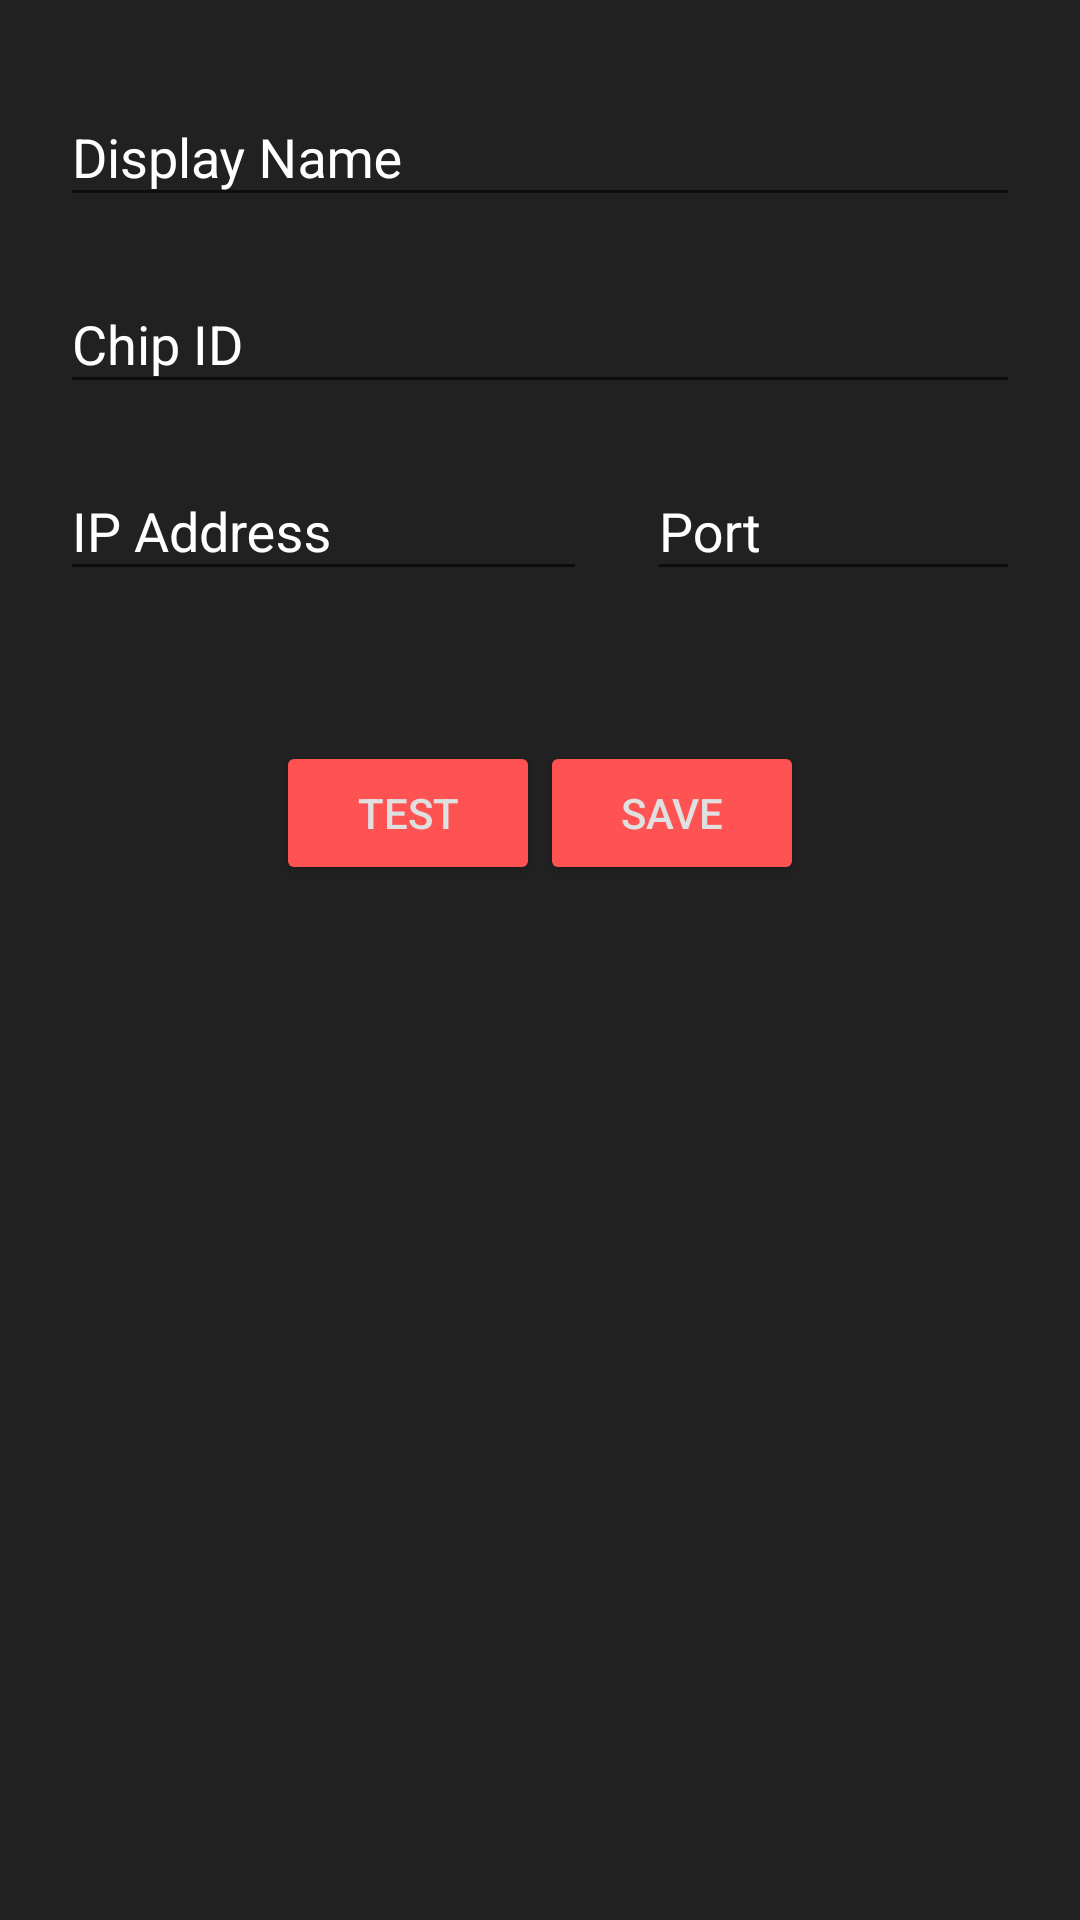

Reconstruct the res/layout file that produces this screen, plus the resources it refers to.
<!-- AndroidManifest.xml: application theme AppTheme -->
<!-- res/layout/fragment_add_module_confirm_dialog.xml -->
<ScrollView  xmlns:android="http://schemas.android.com/apk/res/android"
    android:layout_width="match_parent"
    android:layout_height="match_parent">
    <LinearLayout
        xmlns:tools="http://schemas.android.com/tools"
        android:layout_width="match_parent"
        android:layout_height="wrap_content"
        android:padding="10dp"
        android:orientation="vertical"
        tools:context="com.bsunk.esplight.addModuleConfirm.AddModuleConfirmDialogFragment">

        <android.support.design.widget.TextInputLayout
            style="@style/EditTextConfirmConnection"
            android:textColorHint="@color/white"
            android:layout_width="match_parent"
            android:layout_height="wrap_content">

            <EditText
                android:id="@+id/input_name"
                android:layout_width="match_parent"
                android:layout_height="wrap_content"
                android:hint="@string/edittext_display_name" />

        </android.support.design.widget.TextInputLayout>

        <android.support.design.widget.TextInputLayout
            style="@style/EditTextConfirmConnection"
            android:textColorHint="@color/white"
            android:layout_width="match_parent"
            android:layout_height="wrap_content">

            <EditText
                android:id="@+id/input_chipid"
                android:layout_width="match_parent"
                android:layout_height="wrap_content"
                android:inputType="number"
                android:hint="@string/edittext_chip_id_hint"/>

        </android.support.design.widget.TextInputLayout>

        <LinearLayout
            android:layout_width="match_parent"
            android:layout_height="wrap_content">

            <android.support.design.widget.TextInputLayout
                style="@style/EditTextConfirmConnection"
                android:textColorHint="@color/white"
                android:layout_weight=".6"
                android:layout_width="wrap_content"
                android:layout_height="wrap_content">

                <EditText
                    android:id="@+id/input_ip"
                    android:layout_width="match_parent"
                    android:layout_height="wrap_content"
                    android:hint="@string/edittext_ip"/>

            </android.support.design.widget.TextInputLayout>

            <android.support.design.widget.TextInputLayout
                style="@style/EditTextConfirmConnection"
                android:layout_weight=".4"
                android:textColorHint="@color/white"
                android:layout_width="wrap_content"
                android:layout_height="wrap_content">

                <EditText
                    android:id="@+id/input_port"
                    android:inputType="number"
                    android:layout_width="match_parent"
                    android:layout_height="wrap_content"
                    android:hint="@string/edittext_port"/>

            </android.support.design.widget.TextInputLayout>

        </LinearLayout>

        <LinearLayout
            android:layout_width="wrap_content"
            android:layout_height="40dp"
            android:orientation="horizontal"
            android:layout_gravity="center">

            <ProgressBar
                android:id="@+id/progressBar"
                android:visibility="gone"
                android:layout_width="wrap_content"
                android:layout_height="wrap_content"
                android:layout_gravity="center"/>

            <ImageView
                android:id="@+id/validationImageView"
                android:layout_width="32dp"
                android:layout_height="32dp"
                android:layout_marginTop="10dp"
                />

        </LinearLayout>

        <LinearLayout
            android:layout_width="wrap_content"
            android:layout_height="wrap_content"
            android:layout_gravity="center"
            style="@style/EditTextConfirmConnection">

            <Button
                android:layout_width="wrap_content"
                android:layout_height="wrap_content"
                android:text="@string/button_test"
                android:id="@+id/buttonTest"
                style="@style/Widget.AppCompat.Button.Colored"
                />

            <Button
                android:layout_width="wrap_content"
                android:layout_height="wrap_content"
                android:text="@string/button_save"
                android:id="@+id/buttonSave"
                style="@style/Widget.AppCompat.Button.Colored"
                />

        </LinearLayout>

    </LinearLayout>
</ScrollView>
<!-- resources referenced by this layout -->
<resources>
  <color name="white">#ffffff</color>
  <string name="button_save">Save</string>
  <string name="button_test">Test</string>
  <string name="edittext_chip_id_hint">Chip ID</string>
  <string name="edittext_display_name">Display Name</string>
  <string name="edittext_ip">IP Address</string>
  <string name="edittext_port">Port</string>
  <style name="EditTextConfirmConnection">
          <item name="android:layout_marginEnd">10dp</item>
          <item name="android:layout_marginStart">10dp</item>
          <item name="android:layout_marginTop">10dp</item>
      </style>
  <style name="AppTheme" parent="Theme.AppCompat.Light.DarkActionBar">
          
          <item name="colorPrimary">@color/colorPrimary</item>
          <item name="colorPrimaryDark">@color/colorPrimaryDark</item>
          <item name="colorAccent">@color/colorAccent</item>
          <item name="android:windowBackground">@color/background</item>
          <item name="android:textColor">@color/textColor</item>
          <item name="android:navigationBarColor">@color/colorPrimaryDark</item>
          <item name="android:colorBackground">@color/background</item>
          <item name="android:textColorPrimary">@color/textColor</item>
      </style>
  <color name="colorPrimary">#00838F</color>
  <color name="colorPrimaryDark">#006064</color>
  <color name="colorAccent">#ff5252</color>
  <color name="background">#212121</color>
  <color name="textColor">#e0e0e0</color>
</resources>
